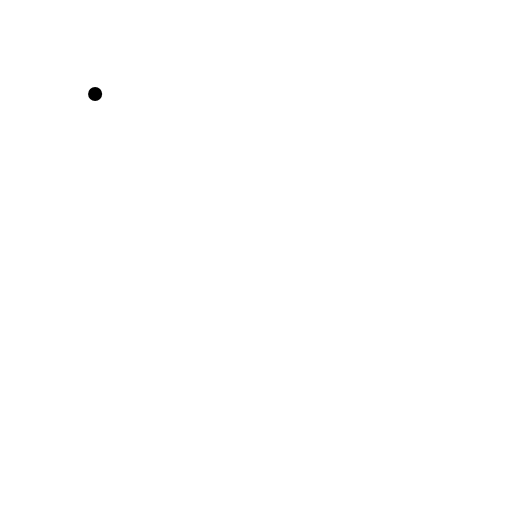
t = 0.00 s
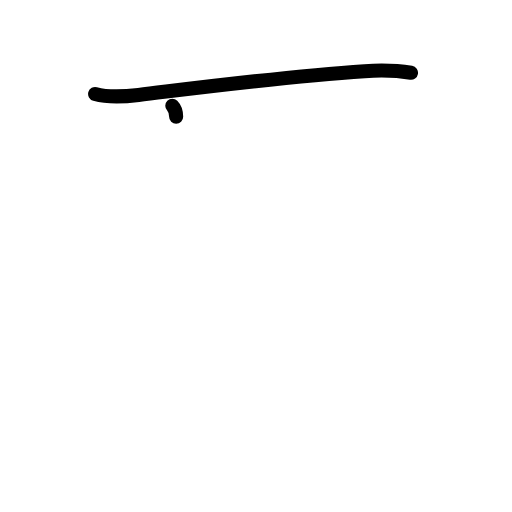
t = 1.25 s
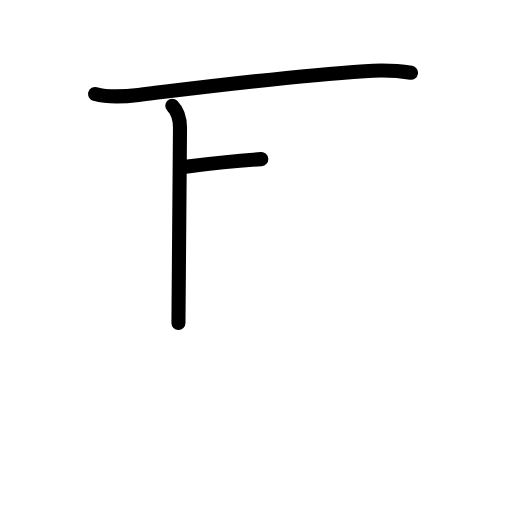
t = 2.50 s
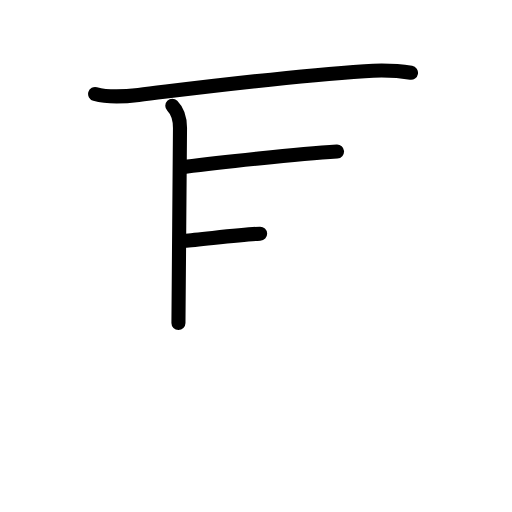
t = 3.50 s
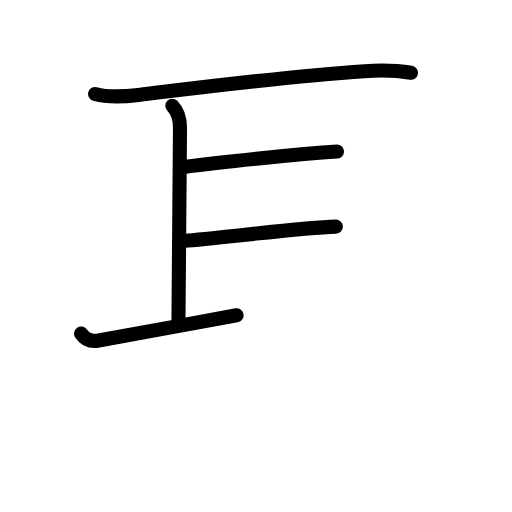
t = 4.75 s
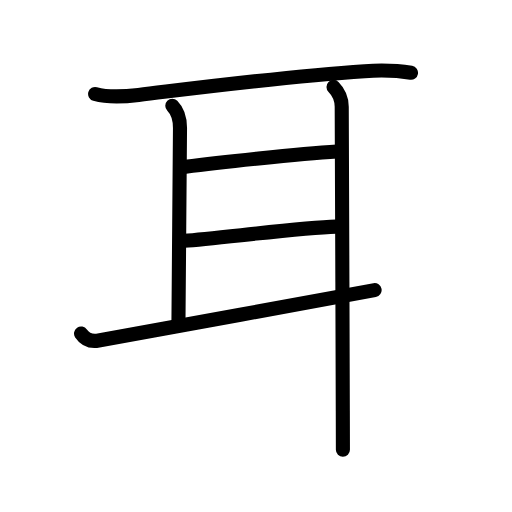
t = 6.00 s

The animated SVG that drew these frames (rendered in a browser with its animation timeline set to each time). Animation: 17 SMIL elements (animate=17); one cycle of 6.00 s.

<?xml version="1.0" encoding="UTF-8"?>
<!--
AniKanjiVG is licensed by CC-BY-SA Paul C. Sommerhoff (https://bitbucket.org/sommerhoff/anikanjivg).
AniKanjiVG uses KanjiVG which is licensed by CC-BY-SA Ulrich Apel (http://kanjivg.tagaini.net).
See also http://creativecommons.org/licenses/by-sa/3.0/
-->
<svg xmlns:kvg='http://kanjivg.tagaini.net' xmlns='http://www.w3.org/2000/svg' width='109' height='109' viewBox='0 0 109 109' style='fill:none;stroke:#000000;stroke-width:3;stroke-linecap:round;stroke-linejoin:round;' id="kvg:kanji_08033"><g id="kvg:08033" kvg:element="耳" kvg:radical="general"><path id="kvg:08033-s1" kvg:type="㇐" d="M20.25,20c3.03,0.85,6.17,0.58,9.24,0.21c14.62-1.76,31.45-3.95,48.12-5.06c3.33-0.22,6.59-0.2,9.89,0.35"><animate attributeName="d" begin="0.0s" dur="0.3333333333333333s" from="M20.25,20C20.25,20,20.25,20,20.25,20" to="M20.25,20c3.03,0.85,6.17,0.58,9.24,0.21" />
<animate attributeName="d" begin="0.3333333333333333s" dur="0.3333333333333333s" from="M20.25,20c3.03,0.85,6.17,0.58,9.24,0.21c0,0,0,0,0,0,0" to="M20.25,20c3.03,0.85,6.17,0.58,9.24,0.21c14.62-1.76,31.45-3.95,48.12-5.06" />
<animate attributeName="d" begin="0.6666666666666666s" dur="0.3333333333333333s" from="M20.25,20c3.03,0.85,6.17,0.58,9.24,0.21c14.62-1.76,31.45-3.95,48.12-5.06c0,0,0,0,0,0,0" to="M20.25,20c3.03,0.85,6.17,0.58,9.24,0.21c14.62-1.76,31.45-3.95,48.12-5.06c3.33-0.22,6.59-0.2,9.89,0.35" />
</path>
<path id="kvg:08033-s2" kvg:type="㇑a" d="M36.68,22.5c1.1,1.1,1.64,2.71,1.64,4.73c0,1.6-0.33,40.02-0.33,41.52"><animate attributeName="d" begin="1.0s" dur="0.5s" from="M36.68,22.5C36.68,22.5,36.68,22.5,36.68,22.5" to="M36.68,22.5c1.1,1.1,1.64,2.71,1.64,4.73" />
<animate attributeName="d" begin="1.5s" dur="0.5s" from="M36.68,22.5c1.1,1.1,1.64,2.71,1.64,4.73c0,0,0,0,0,0,0" to="M36.68,22.5c1.1,1.1,1.64,2.71,1.64,4.73c0,1.6-0.33,40.02-0.33,41.52" />
<animate attributeName="d" begin="0s" dur="1.0s" from="M-100,-100" to="M-100,-100" />
</path>
<path id="kvg:08033-s3" kvg:type="㇐a" d="M39.5,35.5c6.75-0.88,24-2.75,32.25-3.25"><animate attributeName="d" begin="2.0s" dur="1.0s" from="M39.5,35.5C39.5,35.5,39.5,35.5,39.5,35.5" to="M39.5,35.5c6.75-0.88,24-2.75,32.25-3.25" />
<animate attributeName="d" begin="0s" dur="2.0s" from="M-100,-100" to="M-100,-100" />
</path>
<path id="kvg:08033-s4" kvg:type="㇐a" d="M39.25,51.25c7-0.5,24.62-2.75,32.25-3"><animate attributeName="d" begin="3.0s" dur="1.0s" from="M39.25,51.25C39.25,51.25,39.25,51.25,39.25,51.25" to="M39.25,51.25c7-0.5,24.62-2.75,32.25-3" />
<animate attributeName="d" begin="0s" dur="3.0s" from="M-100,-100" to="M-100,-100" />
</path>
<path id="kvg:08033-s5" kvg:type="㇀" d="M17.25,71c0.75,1.12,2.01,1.81,3.75,1.5c7-1.25,48-8.75,58.75-10.75"><animate attributeName="d" begin="4.0s" dur="0.5s" from="M17.25,71C17.25,71,17.25,71,17.25,71" to="M17.25,71c0.75,1.12,2.01,1.81,3.75,1.5" />
<animate attributeName="d" begin="4.5s" dur="0.5s" from="M17.25,71c0.75,1.12,2.01,1.81,3.75,1.5c0,0,0,0,0,0,0" to="M17.25,71c0.75,1.12,2.01,1.81,3.75,1.5c7-1.25,48-8.75,58.75-10.75" />
<animate attributeName="d" begin="0s" dur="4.0s" from="M-100,-100" to="M-100,-100" />
</path>
<path id="kvg:08033-s6" kvg:type="㇑" d="M71,18.5c1,1,1.75,2.5,1.75,4.25c0,1.05,0.18,44.73,0.23,64.75c0.01,3.74,0.02,6.64,0.02,8.25"><animate attributeName="d" begin="5.0s" dur="0.3333333333333333s" from="M71,18.5C71,18.5,71,18.5,71,18.5" to="M71,18.5c1,1,1.75,2.5,1.75,4.25" />
<animate attributeName="d" begin="5.333333333333333s" dur="0.3333333333333333s" from="M71,18.5c1,1,1.75,2.5,1.75,4.25c0,0,0,0,0,0,0" to="M71,18.5c1,1,1.75,2.5,1.75,4.25c0,1.05,0.18,44.73,0.23,64.75" />
<animate attributeName="d" begin="5.666666666666667s" dur="0.3333333333333333s" from="M71,18.5c1,1,1.75,2.5,1.75,4.25c0,1.05,0.18,44.73,0.23,64.75c0,0,0,0,0,0,0" to="M71,18.5c1,1,1.75,2.5,1.75,4.25c0,1.05,0.18,44.73,0.23,64.75c0.01,3.74,0.02,6.64,0.02,8.25" />
<animate attributeName="d" begin="0s" dur="5.0s" from="M-100,-100" to="M-100,-100" />
</path>
</g>
</svg>
